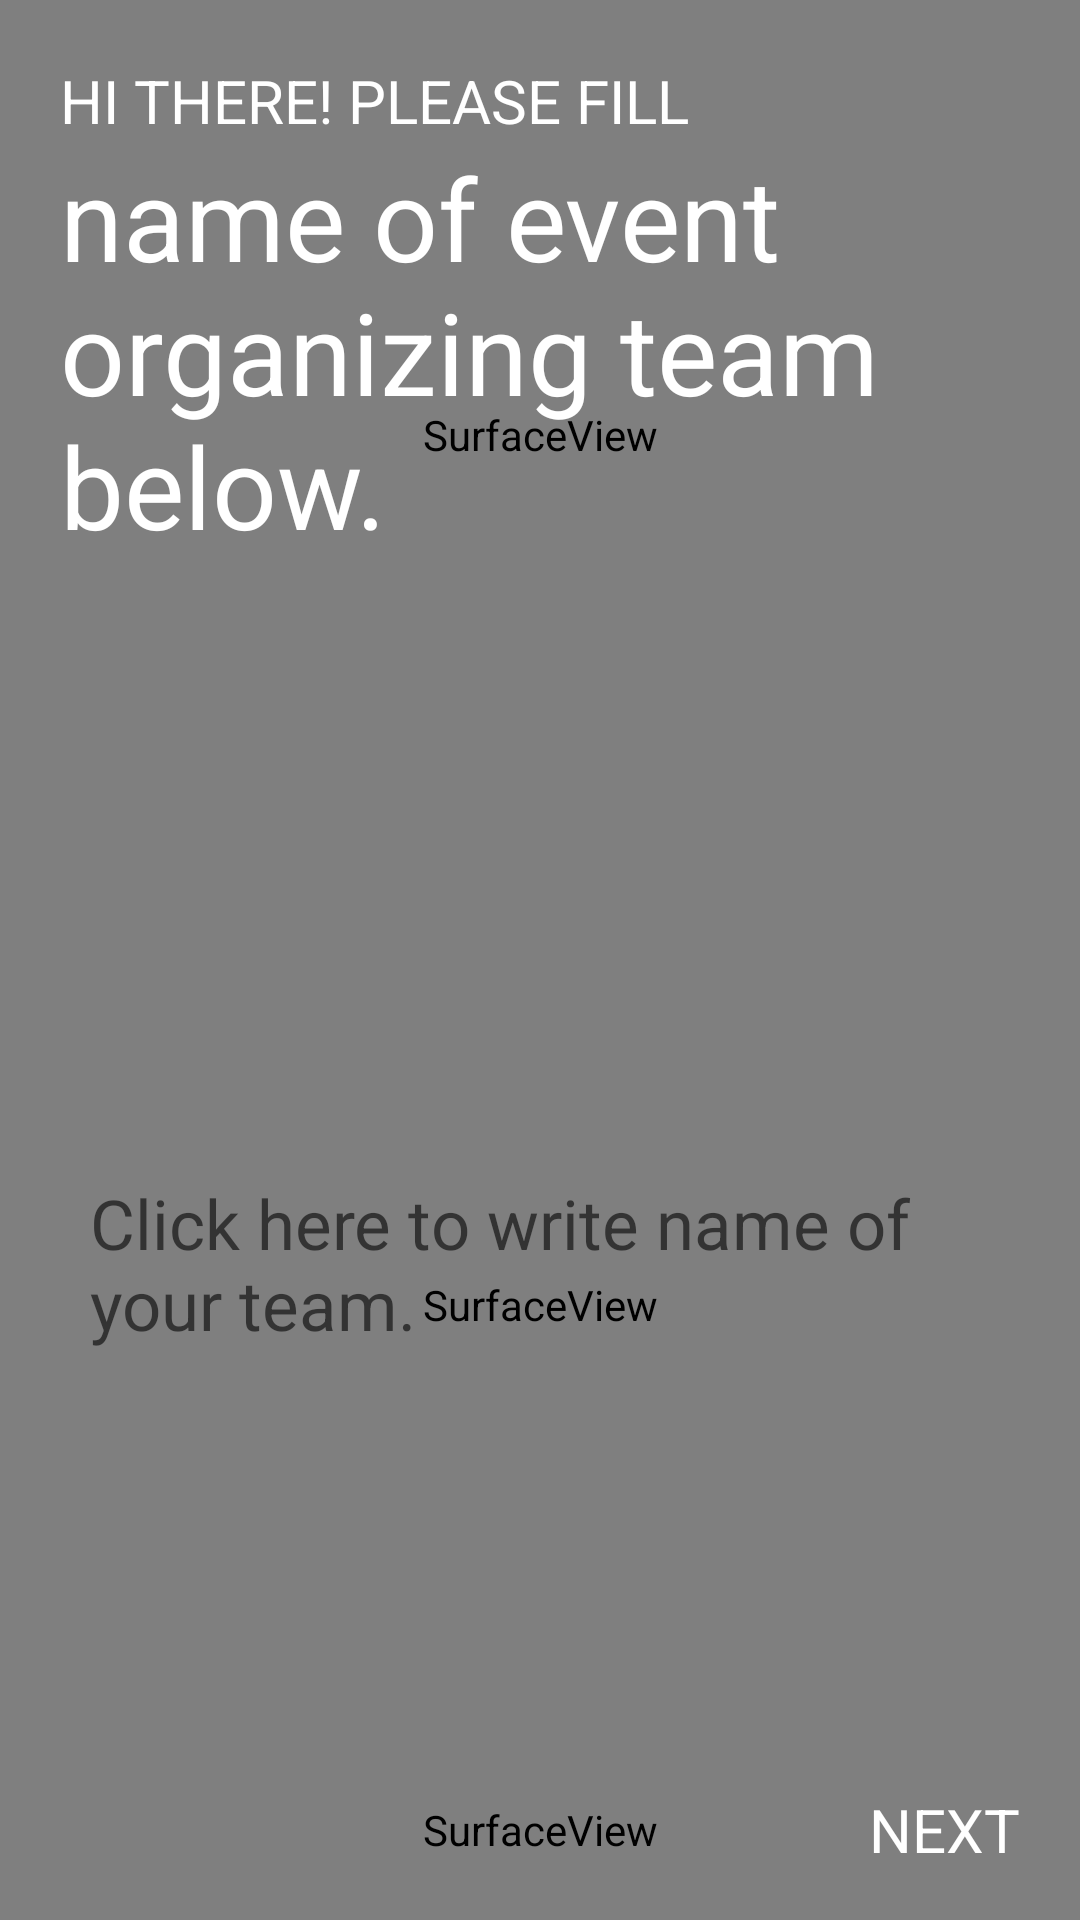

This screen was rendered from an Android layout file. Write that file and the resources it references.
<!-- AndroidManifest.xml: application theme DarkAppTheme -->
<!-- res/layout/basicdata_1.xml -->
<?xml version="1.0" encoding="utf-8"?>
<RelativeLayout xmlns:android="http://schemas.android.com/apk/res/android"
    android:orientation="vertical" android:layout_width="match_parent"
    android:layout_height="match_parent"
    android:background="@color/colorRed">
    <ScrollView
        android:layout_width="match_parent"
        android:layout_height="match_parent"
        android:fillViewport="true">
        <RelativeLayout
            android:layout_width="match_parent"
            android:layout_height="match_parent"
            android:orientation="vertical">

            
            <LinearLayout
                android:layout_width="match_parent"
                android:layout_height="match_parent"
                android:orientation="vertical"
                android:layout_marginBottom="60dp">

                
                <SurfaceView
                    android:layout_width="match_parent"
                    android:layout_height="match_parent"
                    android:background="@color/colorRed"
                    android:id="@+id/sv_layName_top"
                    android:layout_weight="1"/>

                
                <SurfaceView
                    android:layout_width="match_parent"
                    android:layout_height="match_parent"
                    android:background="@color/colorRedDark"
                    android:id="@+id/sv_layName_middle"
                    android:layout_weight="1"/>
            </LinearLayout>

            
            <SurfaceView
                android:layout_width="match_parent"
                android:layout_height="60dp"
                android:layout_alignParentBottom="true"
                android:background="@color/colorRedDarkDark"
                android:id="@+id/sv_layName_bottom"/>

            
            <EditText
                android:layout_width="match_parent"
                android:layout_height="wrap_content"
                android:hint="Click here to write name of your team."
                android:layout_above="@+id/sv_layName_bottom"
                android:layout_marginBottom="100dp"
                android:layout_marginLeft="30dp"
                android:layout_marginRight="30dp"
                android:background="@android:color/transparent"
                android:textSize="23dp"
                android:textColor="@color/colorWhite"
                android:paddingBottom="30dp"
                android:id="@+id/et_basic1_username"/>

            
            <LinearLayout
                android:layout_width="match_parent"
                android:layout_height="wrap_content"
                android:orientation="vertical"
                android:layout_marginTop="20dp"
                android:layout_marginLeft="20dp"
                android:layout_alignParentTop="true">
                <TextView
                    android:layout_width="match_parent"
                    android:layout_height="wrap_content"
                    android:text="HI THERE! PLEASE FILL"
                    android:textColor="@color/colorWhite"
                    android:textSize="20dp"
                    android:id="@+id/tv_layName_hiThere"/>
                <TextView
                    android:layout_width="match_parent"
                    android:layout_height="wrap_content"
                    android:text="name of event organizing team below."
                    android:textColor="@color/colorWhite"
                    android:textSize="38dp"
                    android:id="@+id/tv_layName_pleaseFillName"/>
            </LinearLayout>

            
            <TextView
                android:layout_width="wrap_content"
                android:layout_height="60dp"
                android:text="NEXT"
                android:textSize="20dp"
                android:layout_alignParentRight="true"
                android:layout_alignParentBottom="true"
                android:gravity="center"
                android:textColor="@color/colorWhite"
                android:id="@+id/tv_layName_next"
                android:paddingRight="20dp"
                android:paddingLeft="20dp"/>

        </RelativeLayout>
    </ScrollView>
</RelativeLayout>
<!-- resources referenced by this layout -->
<resources>
  <color name="colorRed">#E53935</color>
  <color name="colorRedDark">#D32F2F</color>
  <color name="colorRedDarkDark">#AB2424</color>
  <color name="colorWhite">#ffffff</color>
  <style name="DarkAppTheme" parent="Base.Theme.AppCompat.Light.DarkActionBar">
          <item name="colorPrimary">@color/colorPrimary</item>
          <item name="colorPrimaryDark">@color/colorBlack</item>
          <item name="colorAccent">@color/colorPrimary</item>
      </style>
  <color name="colorPrimary">#E53935</color>
  <color name="colorBlack">#000000</color>
</resources>
